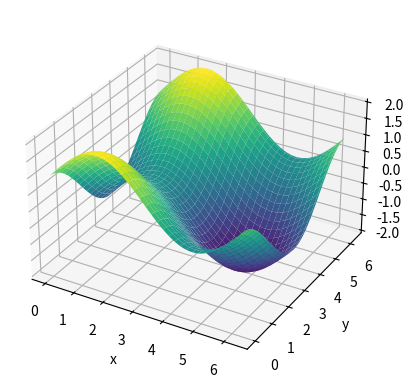

Generate this figure with matplotlib:
import numpy as np
import matplotlib.pyplot as pl
from mpl_toolkits import mplot3d


pl.close("all")

# Variabeln
R = 6
H = 10

u_0 = 0
u_E = 2*np.pi
N_u = 101

v_0 = 0
v_E = 2*np.pi
N_v = 101

fig = "a)"

#Berechnungen
# Funktion
def P(u, v):
    x = u
    y = v
    z = np.sin(u) + np.cos(v)
    return x,y,z

u_data = np.linspace(u_0, u_E, N_u)
v_data = np.linspace(v_0, v_E, N_v)
z_data = np.linspace(2,2,N_v)

[u_grid, v_grid] = np.meshgrid(u_data, v_data)
[x_grid, y_grid, z_grid] = P(u_grid, v_grid)

#plot
fh = pl.figure(fig)
ax = pl.axes(projection="3d")
ax.plot_surface(x_grid, y_grid, z_grid, cmap="viridis")
ax.set_xlabel("x")
ax.set_ylabel("y")
ax.set_zlabel("z")
ax.set_box_aspect((np.ptp(x_grid), np.ptp(y_grid), np.ptp(z_grid)))
pl.grid("on")
